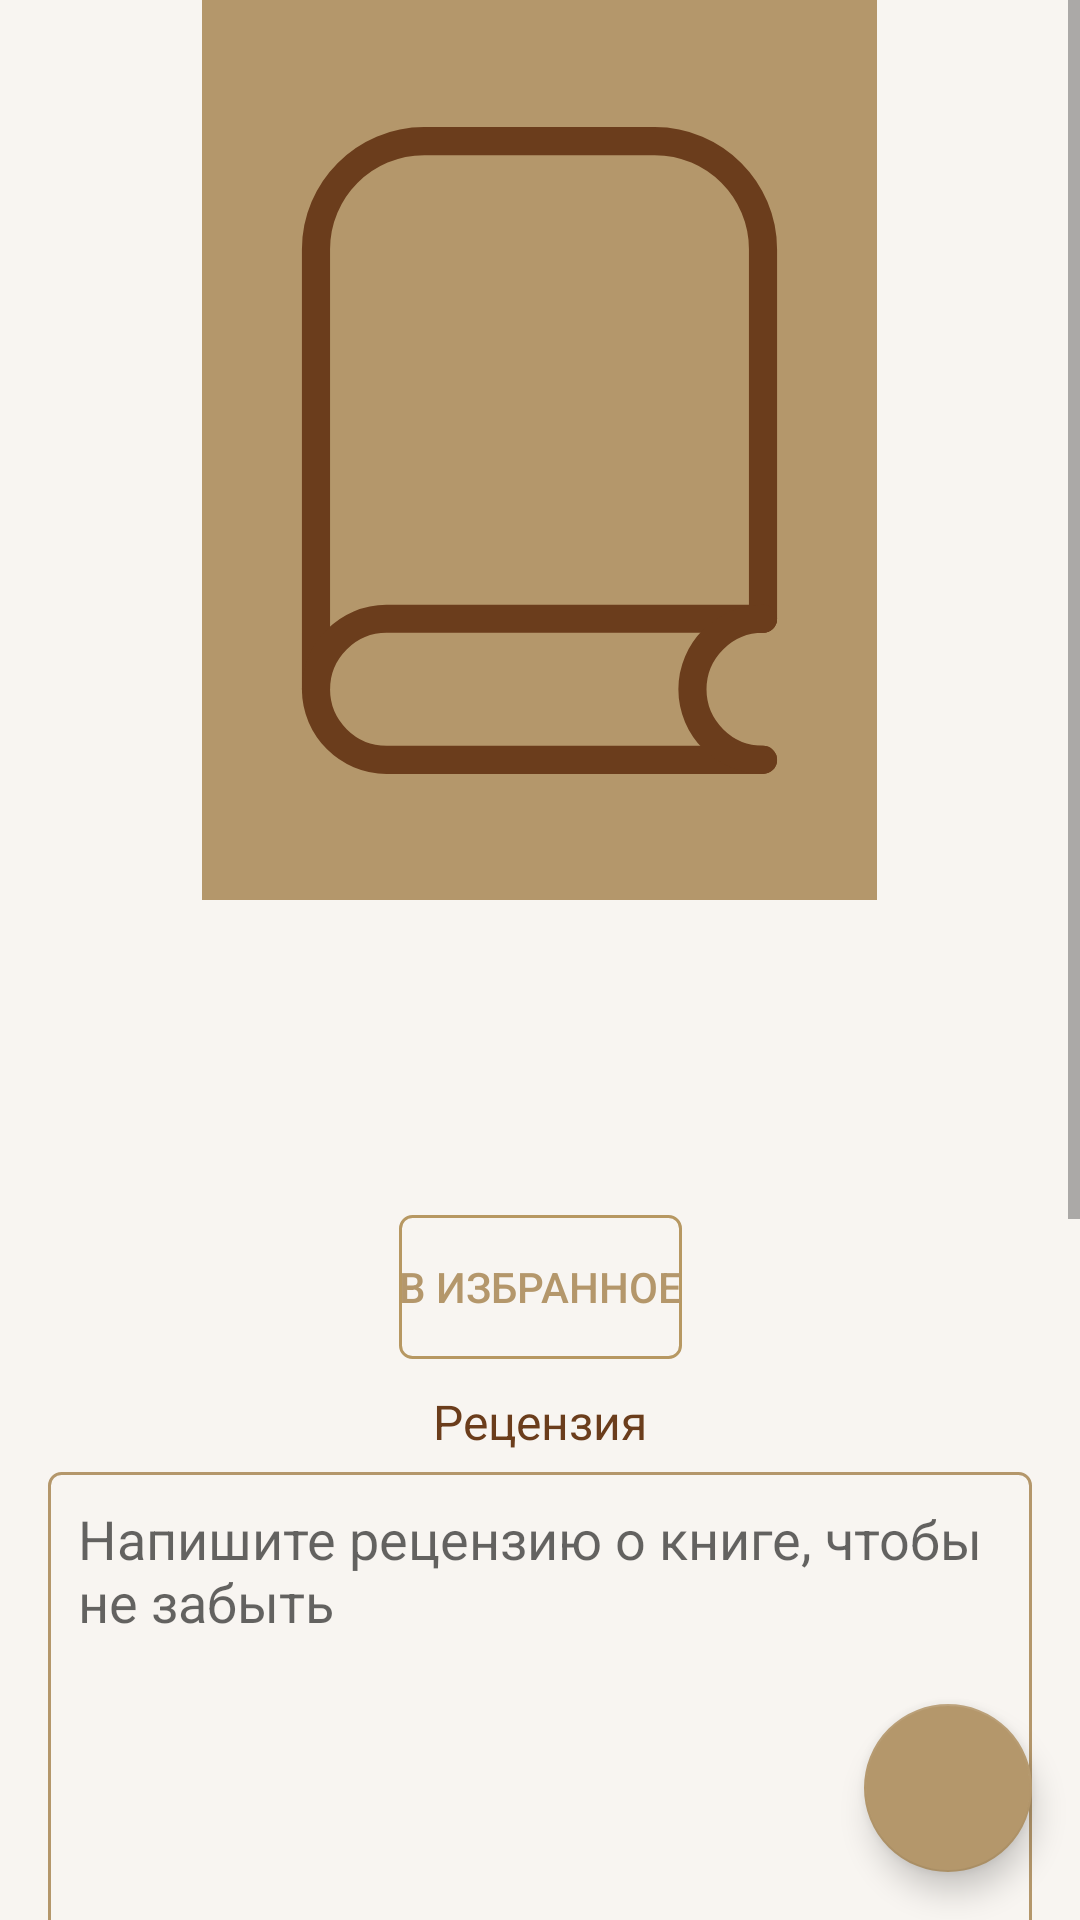

Layout XML and referenced resources for this Android screen:
<!-- AndroidManifest.xml: application theme Theme.MyHomeLibrary -->
<!-- res/layout/activity_book.xml -->
<?xml version="1.0" encoding="utf-8"?>
<androidx.constraintlayout.widget.ConstraintLayout xmlns:android="http://schemas.android.com/apk/res/android"
    xmlns:app="http://schemas.android.com/apk/res-auto"
    xmlns:tools="http://schemas.android.com/tools"
    android:layout_width="match_parent"
    android:layout_height="match_parent"
    android:background="@color/colorSecondary"
    tools:context=".ui.book.BookActivity">

    <com.google.android.material.floatingactionbutton.FloatingActionButton
        android:id="@+id/floatingActionButton"
        android:layout_width="wrap_content"
        android:layout_height="wrap_content"
        android:layout_marginEnd="16dp"
        android:layout_marginBottom="16dp"
        android:clickable="true"
        android:contentDescription="@string/floatin_button_description_book_activity"
        android:focusable="true"
        app:backgroundTint="@color/colorPrimary"
        app:layout_constraintBottom_toBottomOf="parent"
        app:layout_constraintEnd_toEndOf="parent"
        app:srcCompat="@drawable/baseline_edit_24"
        app:tint="@color/colorOnPrimary" />

    <ScrollView
        android:layout_width="match_parent"
        android:layout_height="match_parent"
        tools:layout_editor_absoluteX="0dp"
        tools:layout_editor_absoluteY="0dp">

        <LinearLayout
            android:layout_width="match_parent"
            android:layout_height="wrap_content"
            android:gravity="top|center"
            android:orientation="vertical"
            app:layout_constraintBottom_toBottomOf="parent"
            app:layout_constraintEnd_toEndOf="parent"
            app:layout_constraintStart_toStartOf="parent"
            app:layout_constraintTop_toTopOf="parent">










            <androidx.constraintlayout.widget.ConstraintLayout
                android:id="@+id/photoConstraintLayout"
                android:layout_width="225dp"
                android:layout_height="300dp"
                android:background="@color/colorPrimary">
            <ImageView
                android:layout_width="match_parent"
                android:layout_height="match_parent"
                android:src="@drawable/ic_book_50"
                android:contentDescription="@string/book_image_description"/>
            <ImageView
                android:id="@+id/constraintLayout"
                android:layout_width="match_parent"
                android:layout_height="match_parent"
                android:scaleType="centerCrop"
                android:contentDescription="@string/book_image_description" />
            </androidx.constraintlayout.widget.ConstraintLayout>















            <TextView
                android:id="@+id/nameTextView"
                style="@style/BookInfoText"
                android:layout_width="wrap_content"
                android:layout_height="wrap_content"
                android:layout_marginTop="10dp"
                tools:text="Название книги" />

            <TextView
                android:id="@+id/authorTextView"
                style="@style/BookInfoText"
                android:layout_width="wrap_content"
                android:layout_height="wrap_content"
                android:layout_marginTop="10dp"
                tools:text="Автор(-ы)" />

            <TextView
                android:id="@+id/infoTextView"
                style="@style/BookInfoText"
                android:layout_width="wrap_content"
                android:layout_height="wrap_content"
                android:layout_marginTop="10dp"
                tools:text="Год издания" />


            <androidx.constraintlayout.widget.ConstraintLayout
                android:layout_width="wrap_content"
                android:layout_height="wrap_content"
                android:layout_marginTop="10dp">

                <Button
                    android:id="@+id/makeFavorite"
                    style="@style/CustomButton"
                    android:layout_width="wrap_content"
                    android:layout_height="wrap_content"
                    android:background="@drawable/transperent_color"
                    android:backgroundTint="#00FFFFFF"
                    android:drawableLeft="@drawable/baseline_favorite_24"
                    android:drawablePadding="4dp"
                    android:drawableTint="@color/colorPrimary"
                    android:text="@string/make_book_favorite"
                    android:textColor="@color/colorPrimary"
                    app:iconTint="#000000"
                    app:layout_constraintBottom_toBottomOf="parent"
                    app:layout_constraintEnd_toEndOf="parent"
                    app:layout_constraintStart_toStartOf="parent"
                    app:layout_constraintTop_toTopOf="parent"
                    app:rippleColor="#00FFFFFF"
                    tools:ignore="RtlHardcoded" />

                <Button
                    android:id="@+id/alreadyFavorite"
                    android:layout_width="wrap_content"
                    android:layout_height="wrap_content"
                    android:backgroundTint="#B79862"
                    android:text="@string/book_already_on_favorite"
                    android:visibility="invisible"
                    app:layout_constraintBottom_toBottomOf="parent"
                    app:layout_constraintEnd_toEndOf="parent"
                    app:layout_constraintStart_toStartOf="parent"
                    app:layout_constraintTop_toTopOf="parent" />

            </androidx.constraintlayout.widget.ConstraintLayout>

            <TextView
                style="@style/BookInfoText"
                android:layout_width="wrap_content"
                android:layout_height="wrap_content"
                android:layout_marginTop="10dp"
                android:text="@string/book_review" />

            <androidx.constraintlayout.widget.ConstraintLayout
                android:layout_width="match_parent"
                android:layout_height="wrap_content"
                android:layout_marginTop="6dp">

                <EditText
                    android:id="@+id/editTextTextMultiLine"
                    android:layout_width="0dp"
                    android:layout_height="wrap_content"
                    android:layout_marginStart="16dp"
                    android:layout_marginEnd="16dp"
                    android:autofillHints=""
                    android:background="@drawable/transperent_color"
                    android:gravity="top|start"
                    android:hint="@string/edit_text_description_book_activity"
                    android:inputType="textMultiLine"
                    android:lines="20"
                    android:padding="10dp"
                    android:scrollbars="vertical"
                    app:layout_constraintBottom_toBottomOf="parent"
                    app:layout_constraintEnd_toEndOf="parent"
                    app:layout_constraintStart_toStartOf="parent"
                    app:layout_constraintTop_toTopOf="parent" />

            </androidx.constraintlayout.widget.ConstraintLayout>


            <Button
                android:id="@+id/deleteButton"
                android:layout_width="wrap_content"
                android:layout_height="wrap_content"
                android:layout_marginStart="118dp"
                android:layout_marginTop="3dp"
                android:layout_marginEnd="118dp"
                android:layout_marginBottom="16dp"
                android:backgroundTint="#F44336"
                android:text="@string/delete_book_entry"
                app:layout_constraintBottom_toBottomOf="parent"
                app:layout_constraintEnd_toEndOf="parent"
                app:layout_constraintStart_toStartOf="parent"
                app:layout_constraintTop_toBottomOf="@+id/text_dashboard" />

        </LinearLayout>
    </ScrollView>


</androidx.constraintlayout.widget.ConstraintLayout>
<!-- resources referenced by this layout -->
<resources>
  <color name="colorOnPrimary">#FFFFFF</color>
  <color name="colorPrimary">#B4976B</color>
  <color name="colorSecondary">#F8F5F1</color>
  <!-- drawable ic_book_50 (drawable) -->
  <vector android:height="50dp" android:viewportHeight="24"
      android:viewportWidth="24" android:width="50dp" xmlns:android="http://schemas.android.com/apk/res/android">
      <path android:fillColor="#00000000"
          android:pathData="M4.053,20.492V4.845C4.053,2.727 5.78,1 7.898,1H16.102C18.22,1 19.947,2.727 19.947,4.845V17.983"
          android:strokeColor="@color/colorOnSecondary" android:strokeLineCap="round"
          android:strokeLineJoin="round" android:strokeWidth="1"/>
      <path android:fillColor="#00000000"
          android:pathData="M19.947,23H6.562C5.184,23 4.053,21.869 4.053,20.492C4.053,19.114 5.184,17.983 6.562,17.983H19.947"
          android:strokeColor="@color/colorOnSecondary" android:strokeLineCap="round"
          android:strokeLineJoin="round" android:strokeWidth="1"/>
      <path android:fillColor="#00000000"
          android:pathData="M19.947,23C18.569,23 17.438,21.869 17.438,20.492C17.438,19.114 18.569,17.983 19.947,17.983"
          android:strokeColor="@color/colorOnSecondary" android:strokeLineCap="round"
          android:strokeLineJoin="round" android:strokeWidth="1"/>
  </vector>
  <!-- drawable transperent_color (drawable) -->
  <?xml version="1.0" encoding="utf-8"?>
  <selector xmlns:android="http://schemas.android.com/apk/res/android">
      <item android:state_pressed="true" >
  
          <shape android:shape="rectangle">
              <solid android:color="@android:color/transparent" />
              <corners android:radius="5dp"/>
              <stroke android:width="1dp"
                  android:color="@color/colorPrimary"
                  />
          </shape>
  
      </item>
  
      <item>
  
          <shape android:shape="rectangle">
              <solid android:color="@android:color/transparent" />
              <corners android:radius="4dp"/>
              <stroke android:width="1dp"
                  android:color="@color/colorPrimary"/>
  
          </shape>
      </item>
  </selector>
  <string name="book_already_on_favorite">В избранном</string>
  <string name="book_image_description">Book image</string>
  <string name="book_review">Рецензия</string>
  <string name="delete_book_entry">Удалить запись</string>
  <string name="edit_text_description_book_activity">Напишите рецензию о книге, чтобы не забыть</string>
  <string name="floatin_button_description_book_activity">Изменить данные о книге</string>
  <string name="make_book_favorite">В избранное</string>
  <style name="BookInfoText" parent="TextAppearance.AppCompat">
          <item name="android:textColor">@color/colorOnSecondary</item>
          <item name="android:textSize">16sp</item>
      </style>
  <style name="CustomButton" parent="Widget.AppCompat.Button">
          <item name="backgroundTint">#B79862</item>
      </style>
  <style name="Theme.MyHomeLibrary" parent="Theme.MaterialComponents.DayNight.DarkActionBar">
          
          <item name="colorPrimary">@color/colorPrimary</item>
  
          <item name="colorOnPrimary">@color/colorOnPrimary</item>
          
          <item name="colorSecondary">@color/colorSecondary</item>
  
          <item name="colorOnSecondary">@color/colorOnSecondary</item>
          
          <item name="android:statusBarColor">?attr/colorPrimary</item>
          
      </style>
  <color name="colorOnSecondary">#6B3D1C</color>
</resources>
